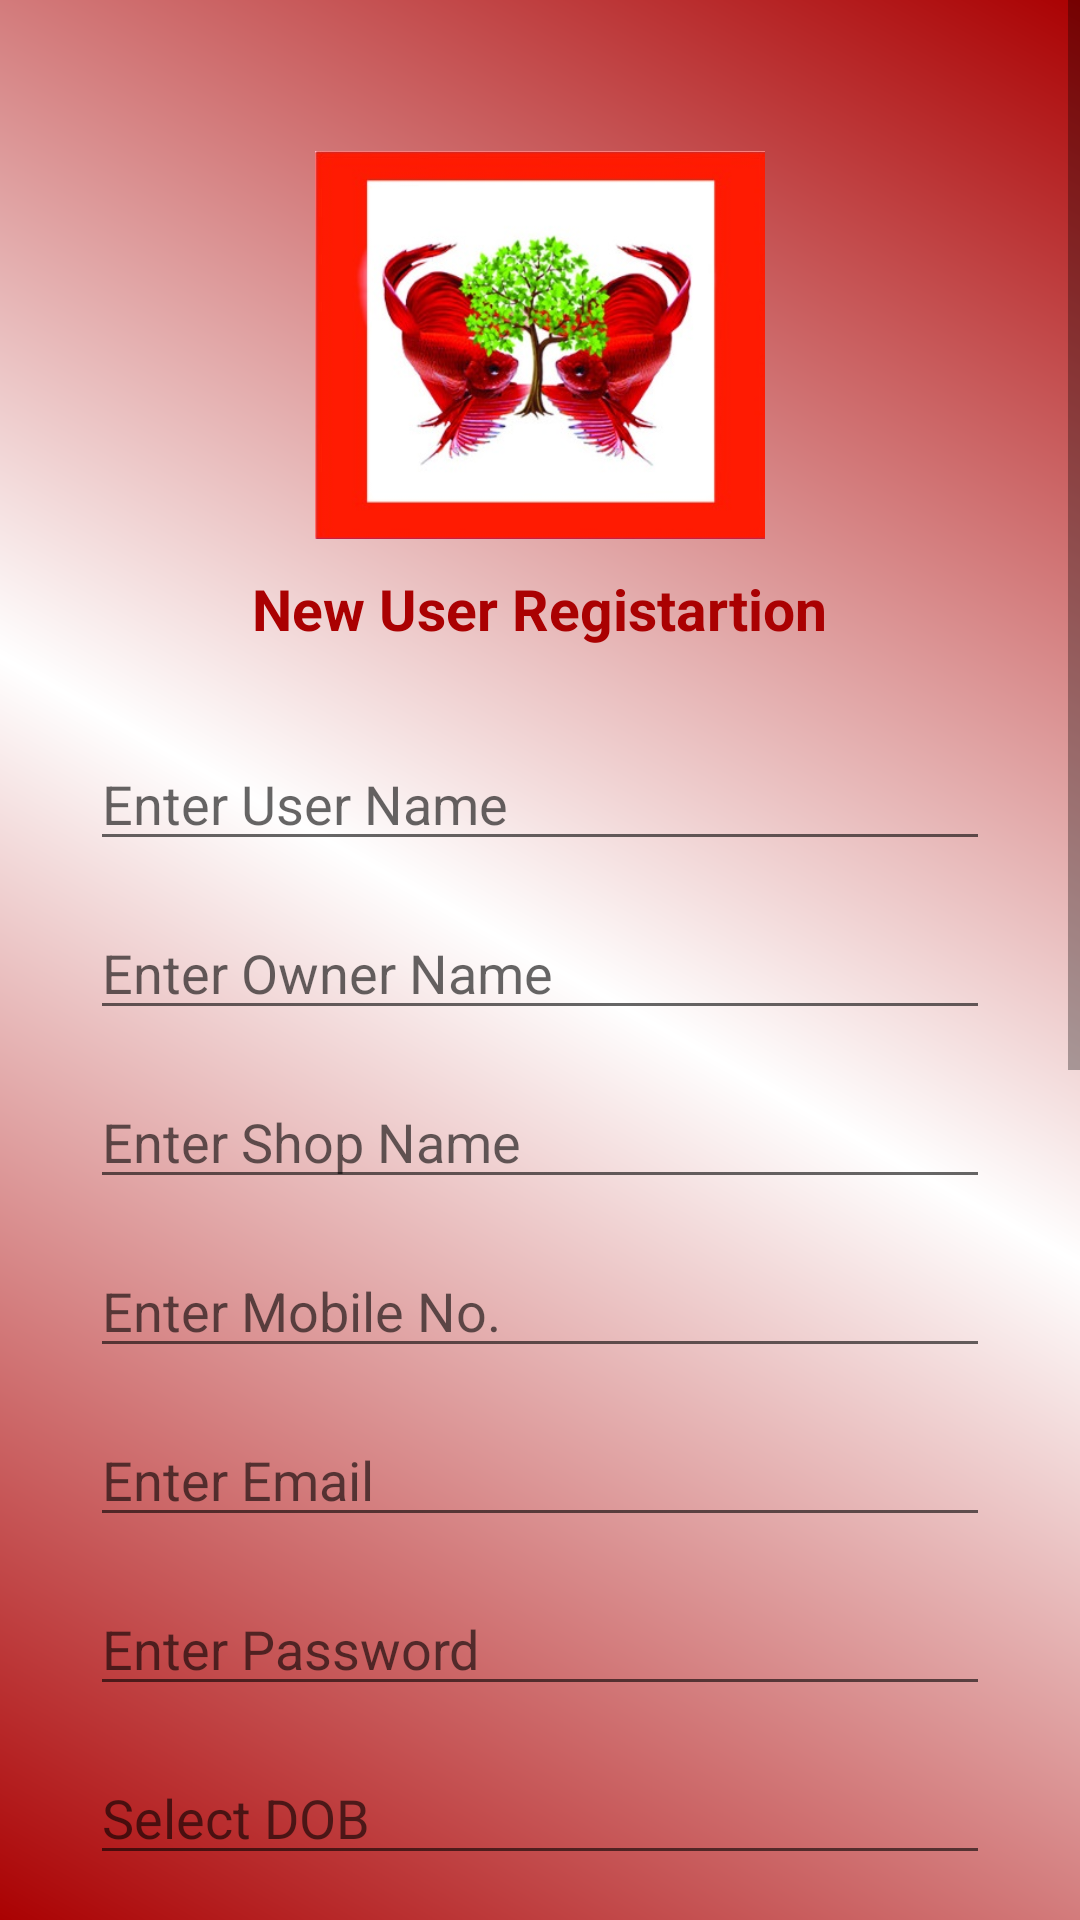

Here is an Android app screen rendered from its layout file. Give the layout XML and the strings, colors and styles it references.
<!-- AndroidManifest.xml: application theme Theme.GoldenFish -->
<!-- res/layout/activity_signup_user.xml -->
<?xml version="1.0" encoding="utf-8"?>
<androidx.constraintlayout.widget.ConstraintLayout xmlns:android="http://schemas.android.com/apk/res/android"
    xmlns:aapt="http://schemas.android.com/aapt"
    xmlns:app="http://schemas.android.com/apk/res-auto"
    android:id="@+id/loginLayout"
    android:layout_width="match_parent"
    android:layout_height="match_parent"
    android:background="@drawable/blue_gradient">

    <ScrollView
        android:layout_width="match_parent"
        android:layout_height="match_parent">

        <LinearLayout
            android:orientation="vertical"
            android:layout_width="match_parent"
            android:layout_height="match_parent">

            <ImageView
                android:id="@+id/img_logo"
                android:layout_width="150dp"
                android:layout_gravity="center_horizontal"
                android:layout_height="150dp"
                android:layout_marginTop="40dp"
                android:src="@drawable/logo"
                app:layout_constraintEnd_toEndOf="parent"
                app:layout_constraintStart_toStartOf="parent"
                app:layout_constraintTop_toTopOf="parent" />

                        <TextView
                            android:id="@+id/text_welcome"
                            android:layout_width="wrap_content"
                            android:layout_height="wrap_content"
                            android:text="New User Registartion"
                            android:layout_gravity="center_horizontal"
                            android:textColor="@color/blue"
                            android:textSize="19sp"
                            android:textStyle="bold"
                            app:layout_constraintEnd_toEndOf="parent"
                            app:layout_constraintStart_toStartOf="parent"
                            app:layout_constraintTop_toBottomOf="@+id/img_logo" />

            <LinearLayout
                android:layout_width="match_parent"
                android:orientation="vertical"
                android:layout_marginTop="@dimen/_30dp"
                android:layout_marginLeft="@dimen/_30dp"
                android:layout_marginRight="@dimen/_30dp"
                android:layout_height="wrap_content">
            <EditText
                android:id="@+id/et_user_name"
                android:layout_width="match_parent"
                android:layout_height="wrap_content"
                android:hint="Enter User Name"
                android:inputType="text"
                app:layout_constraintStart_toStartOf="parent"
                app:layout_constraintTop_toBottomOf="@+id/text_welcome"
                />

                <EditText
                    android:id="@+id/et_owner_name"
                    android:layout_width="match_parent"
                    android:layout_marginTop="15dp"
                    android:layout_height="wrap_content"
                    android:hint="Enter Owner Name"
                    android:inputType="text"
                    app:layout_constraintStart_toStartOf="parent"
                    app:layout_constraintTop_toBottomOf="@+id/text_welcome"
                    />
            <EditText
                android:id="@+id/et_shop_name"
                android:layout_width="match_parent"
                android:layout_height="wrap_content"
                 android:layout_marginTop="15dp"
                android:hint="Enter Shop Name"
                />

                <EditText
                    android:id="@+id/et_mobile"
                    android:layout_width="match_parent"
                    android:layout_height="wrap_content"
                    android:layout_marginTop="15dp"
                    android:inputType="number"
                    android:maxLength="10"
                    android:hint="Enter Mobile No."
                    />
                <EditText
                    android:id="@+id/et_email"
                    android:layout_width="match_parent"
                    android:layout_height="wrap_content"
                    android:layout_marginTop="15dp"
                    android:inputType="textEmailAddress"
                    android:hint="Enter Email"
                    />

                <EditText
                    android:id="@+id/et_pass"
                    android:layout_width="match_parent"
                    android:layout_height="wrap_content"
                    android:layout_marginTop="15dp"
                    android:inputType="textPassword"
                    android:maxLength="15"
                    android:hint="Enter Password"
                    />
            <EditText
                android:id="@+id/et_select_dob"
                android:layout_width="match_parent"
                android:layout_height="wrap_content"
                android:layout_marginTop="15dp"
                android:focusable="false"
                android:hint="Select DOB"
                />

                <Spinner
                    android:id="@+id/et_gender"
                    style="@style/SpinnerTheme1"
                    android:layout_marginTop="15dp"
                    android:layout_width="match_parent"
                    android:layout_height="40dp">
                </Spinner>

            <EditText
                android:id="@+id/et_pan_no"
                android:layout_width="match_parent"
                android:layout_height="wrap_content"
                android:maxLength="10"
                android:layout_marginTop="15dp"
                android:hint="Enter PAN No."
                />

            <EditText
                android:id="@+id/et_Aadhaar_no"
                android:layout_width="match_parent"
                android:layout_height="wrap_content"
                android:layout_marginTop="15dp"
                android:maxLength="12"
                android:inputType="number"
                android:hint="Enter Aadhaar No."
                />

            <EditText
                android:id="@+id/et_add"
                android:layout_width="match_parent"
                android:layout_height="wrap_content"
                android:layout_marginTop="15dp"
                android:hint="Enter Address"
                />

            <Spinner
                android:id="@+id/et_state"
                style="@style/SpinnerTheme1"
                android:layout_width="match_parent"
                android:layout_height="40dp"
                android:layout_marginTop="15dp"
                />

            <Spinner
                android:id="@+id/et_city"
                android:visibility="gone"
                style="@style/SpinnerTheme1"
                android:layout_width="match_parent"
                android:layout_height="40dp"
                android:layout_marginTop="15dp"
                />

            <EditText
                android:id="@+id/et_pincode"
                android:layout_width="match_parent"
                android:layout_height="wrap_content"
                android:maxLength="6"
                android:inputType="number"
                android:layout_marginTop="15dp"
                android:hint="Enter PinCode"
                />

            <Spinner
                android:id="@+id/et_joinas"
                style="@style/SpinnerTheme1"
                android:layout_width="match_parent"
                android:layout_height="40dp"
                android:layout_marginTop="15dp"
                />
            </LinearLayout>

            <Button
                android:id="@+id/btn_login"
                android:layout_width="match_parent"
                android:layout_height="45dp"
                android:layout_marginStart="60dp"
                android:layout_marginTop="40dp"
                android:onClick="SignupUser"
                android:layout_marginEnd="60dp"
                android:background="@drawable/green_back"
                android:text="Singup"
                android:textAllCaps="false"
                android:textColor="@android:color/white"
                android:textSize="20sp"
                app:layout_constraintEnd_toEndOf="parent"
                app:layout_constraintStart_toStartOf="parent"
                app:layout_constraintTop_toBottomOf="@+id/tv_forget_password" />

            <Button
                android:layout_width="match_parent"
                android:layout_height="wrap_content"
                android:background="#00000000"
                android:text="Already a member ? LogIn"
                android:textColor="@color/black"
                android:onClick="ClickLogin"
                app:layout_constraintEnd_toEndOf="parent"
                app:layout_constraintStart_toStartOf="parent"
                app:layout_constraintTop_toBottomOf="@+id/btn_login" />
        </LinearLayout>
    </ScrollView>
</androidx.constraintlayout.widget.ConstraintLayout>
<!-- resources referenced by this layout -->
<resources>
  <color name="black">#000000</color>
  <color name="blue">#aa0102</color>
  <dimen name="_30dp">30dp</dimen>
  <!-- drawable blue_gradient (drawable) -->
  <?xml version="1.0" encoding="utf-8"?>
  <shape xmlns:android="http://schemas.android.com/apk/res/android" xmlns:app="http://schemas.android.com/apk/res-auto" xmlns:aapt="http://schemas.android.com/aapt" android:shape="rectangle">
      <gradient android:startColor="#aa0102" android:endColor="#aa0102" android:angle="45" android:type="linear" android:centerColor="#ffffff"/>
      <corners android:radius="0dp"/>
  </shape>
  <!-- drawable green_back: jpg bitmap (drawable, 26725 bytes) -->
  <!-- drawable logo: jpeg bitmap (drawable, 39591 bytes) -->
  <style name="SpinnerTheme1" parent="Base.Widget.AppCompat.Spinner.Underlined">
          <item name="android:background">@drawable/spin</item>
          <item name="android:padding">8dp</item>
          <item name="android:paddingTop">5dp</item>
          <item name="android:textSize">18sp</item>
          <item name="android:textColor">#0099cc</item>
          <item name="android:paddingBottom">5dp</item>
          <item name="android:paddingRight">15dp</item>
      </style>
  <style name="Theme.GoldenFish" parent="Theme.MaterialComponents.DayNight.DarkActionBar">
          
          <item name="colorPrimaryVariant">@color/purple_700</item>
          <item name="colorOnPrimary">@color/white</item>
          
          <item name="colorSecondary">@color/teal_200</item>
          <item name="colorSecondaryVariant">@color/teal_700</item>
          <item name="colorOnSecondary">@color/black</item>
          
          <item name="android:statusBarColor" tools:targetApi="l">@color/colorPrimary</item>
          
          <item name="android:windowBackground">@color/white</item>
          <item name="colorAccent">@color/colorPrimary</item>
          <item name="colorPrimary">@color/colorPrimary</item>
          <item name="colorPrimaryDark">@color/colorPrimary</item>
      </style>
  <!-- drawable spin (drawable) -->
  <?xml version="1.0" encoding="utf-8"?>
  <selector xmlns:android="http://schemas.android.com/apk/res/android">
      <item>
          <layer-list>
              <item>
                  <shape xmlns:android="http://schemas.android.com/apk/res/android"
                      android:shape="rectangle" android:padding="8dp">
                      <solid android:color="#FFF"/>
                      <corners
                          android:radius="4dp" />
                      <padding android:bottom="3dp"
                          android:left="3dp"
                          android:right="5dp"
                          android:top="3dp" />
                      <stroke
                          android:width="1dp"
                          android:color="#737373"></stroke>
                  </shape>
              </item>
              <item>
                  <bitmap android:gravity="center_vertical|right"
                      android:src="@android:drawable/arrow_down_float" />
                  // you can use any other image here, instead of default_holo_dark_am
              </item>
          </layer-list>
      </item>
  </selector>
  <color name="purple_700">#0f1782</color>
  <color name="white">#FFFFFFFF</color>
  <color name="teal_200">#0f1782</color>
  <color name="teal_700">#0f1782</color>
  <color name="colorPrimary">#aa0102</color>
</resources>
